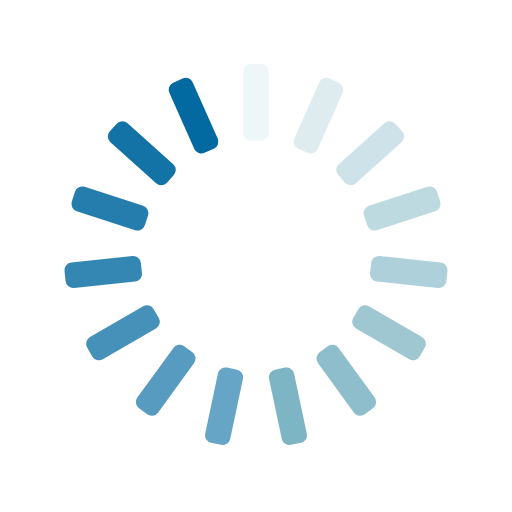
t = 0.00 s
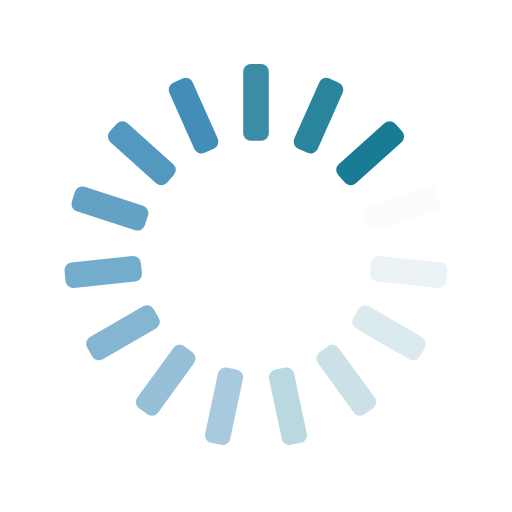
t = 0.25 s
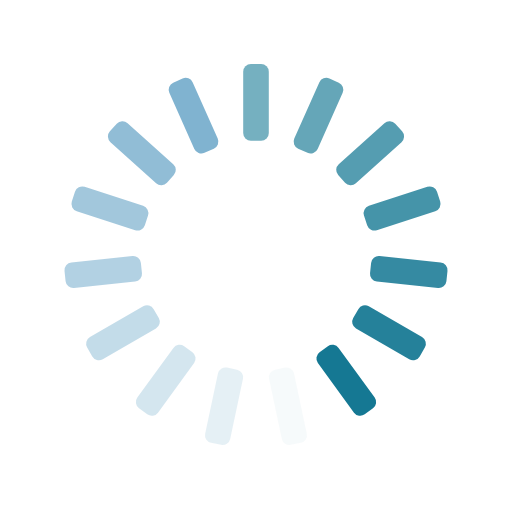
t = 0.50 s
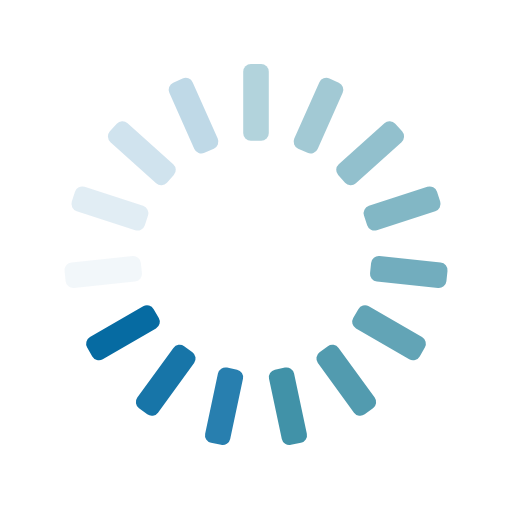
t = 0.75 s

The animated SVG that drew these frames (rendered in a browser with its animation timeline set to each time). Animation: 15 SMIL elements (animate=15); one cycle of 1.00 s, repeats indefinitely.

<svg xmlns="http://www.w3.org/2000/svg" xmlns:xlink="http://www.w3.org/1999/xlink" style="margin:auto;background:transparent;display:block;" width="200px" height="200px" viewBox="0 0 100 100" preserveAspectRatio="xMidYMid">
<g transform="rotate(0 50 50)">
  <rect x="47.5" y="12.5" rx="1.5" ry="1.5" width="5" height="15" fill="#0e7490">
    <animate attributeName="opacity" values="1;0" keyTimes="0;1" dur="1s" begin="-0.9333333333333333s" repeatCount="indefinite"></animate>
  </rect>
</g><g transform="rotate(24 50 50)">
  <rect x="47.5" y="12.5" rx="1.5" ry="1.5" width="5" height="15" fill="#0e7490">
    <animate attributeName="opacity" values="1;0" keyTimes="0;1" dur="1s" begin="-0.8666666666666667s" repeatCount="indefinite"></animate>
  </rect>
</g><g transform="rotate(48 50 50)">
  <rect x="47.5" y="12.5" rx="1.5" ry="1.5" width="5" height="15" fill="#0e7490">
    <animate attributeName="opacity" values="1;0" keyTimes="0;1" dur="1s" begin="-0.8s" repeatCount="indefinite"></animate>
  </rect>
</g><g transform="rotate(72 50 50)">
  <rect x="47.5" y="12.5" rx="1.5" ry="1.5" width="5" height="15" fill="#0e7490">
    <animate attributeName="opacity" values="1;0" keyTimes="0;1" dur="1s" begin="-0.7333333333333333s" repeatCount="indefinite"></animate>
  </rect>
</g><g transform="rotate(96 50 50)">
  <rect x="47.5" y="12.5" rx="1.5" ry="1.5" width="5" height="15" fill="#0e7490">
    <animate attributeName="opacity" values="1;0" keyTimes="0;1" dur="1s" begin="-0.6666666666666666s" repeatCount="indefinite"></animate>
  </rect>
</g><g transform="rotate(120 50 50)">
  <rect x="47.5" y="12.5" rx="1.5" ry="1.5" width="5" height="15" fill="#0e7490">
    <animate attributeName="opacity" values="1;0" keyTimes="0;1" dur="1s" begin="-0.6s" repeatCount="indefinite"></animate>
  </rect>
</g><g transform="rotate(144 50 50)">
  <rect x="47.5" y="12.5" rx="1.5" ry="1.5" width="5" height="15" fill="#0e7490">
    <animate attributeName="opacity" values="1;0" keyTimes="0;1" dur="1s" begin="-0.5333333333333333s" repeatCount="indefinite"></animate>
  </rect>
</g><g transform="rotate(168 50 50)">
  <rect x="47.5" y="12.5" rx="1.5" ry="1.5" width="5" height="15" fill="#0e7490">
    <animate attributeName="opacity" values="1;0" keyTimes="0;1" dur="1s" begin="-0.4666666666666667s" repeatCount="indefinite"></animate>
  </rect>
</g><g transform="rotate(192 50 50)">
  <rect x="47.5" y="12.5" rx="1.5" ry="1.5" width="5" height="15" fill="#0369a1">
    <animate attributeName="opacity" values="1;0" keyTimes="0;1" dur="1s" begin="-0.4s" repeatCount="indefinite"></animate>
  </rect>
</g><g transform="rotate(216 50 50)">
  <rect x="47.5" y="12.5" rx="1.5" ry="1.5" width="5" height="15" fill="#0369a1">
    <animate attributeName="opacity" values="1;0" keyTimes="0;1" dur="1s" begin="-0.3333333333333333s" repeatCount="indefinite"></animate>
  </rect>
</g><g transform="rotate(240 50 50)">
  <rect x="47.5" y="12.5" rx="1.5" ry="1.5" width="5" height="15" fill="#0369a1">
    <animate attributeName="opacity" values="1;0" keyTimes="0;1" dur="1s" begin="-0.26666666666666666s" repeatCount="indefinite"></animate>
  </rect>
</g><g transform="rotate(264 50 50)">
  <rect x="47.5" y="12.5" rx="1.5" ry="1.5" width="5" height="15" fill="#0369a1">
    <animate attributeName="opacity" values="1;0" keyTimes="0;1" dur="1s" begin="-0.2s" repeatCount="indefinite"></animate>
  </rect>
</g><g transform="rotate(288 50 50)">
  <rect x="47.5" y="12.5" rx="1.5" ry="1.5" width="5" height="15" fill="#0369a1">
    <animate attributeName="opacity" values="1;0" keyTimes="0;1" dur="1s" begin="-0.13333333333333333s" repeatCount="indefinite"></animate>
  </rect>
</g><g transform="rotate(312 50 50)">
  <rect x="47.5" y="12.5" rx="1.5" ry="1.5" width="5" height="15" fill="#0369a1">
    <animate attributeName="opacity" values="1;0" keyTimes="0;1" dur="1s" begin="-0.06666666666666667s" repeatCount="indefinite"></animate>
  </rect>
</g><g transform="rotate(336 50 50)">
  <rect x="47.5" y="12.5" rx="1.5" ry="1.5" width="5" height="15" fill="#0369a1">
    <animate attributeName="opacity" values="1;0" keyTimes="0;1" dur="1s" begin="0s" repeatCount="indefinite"></animate>
  </rect>
</g>
</svg>
